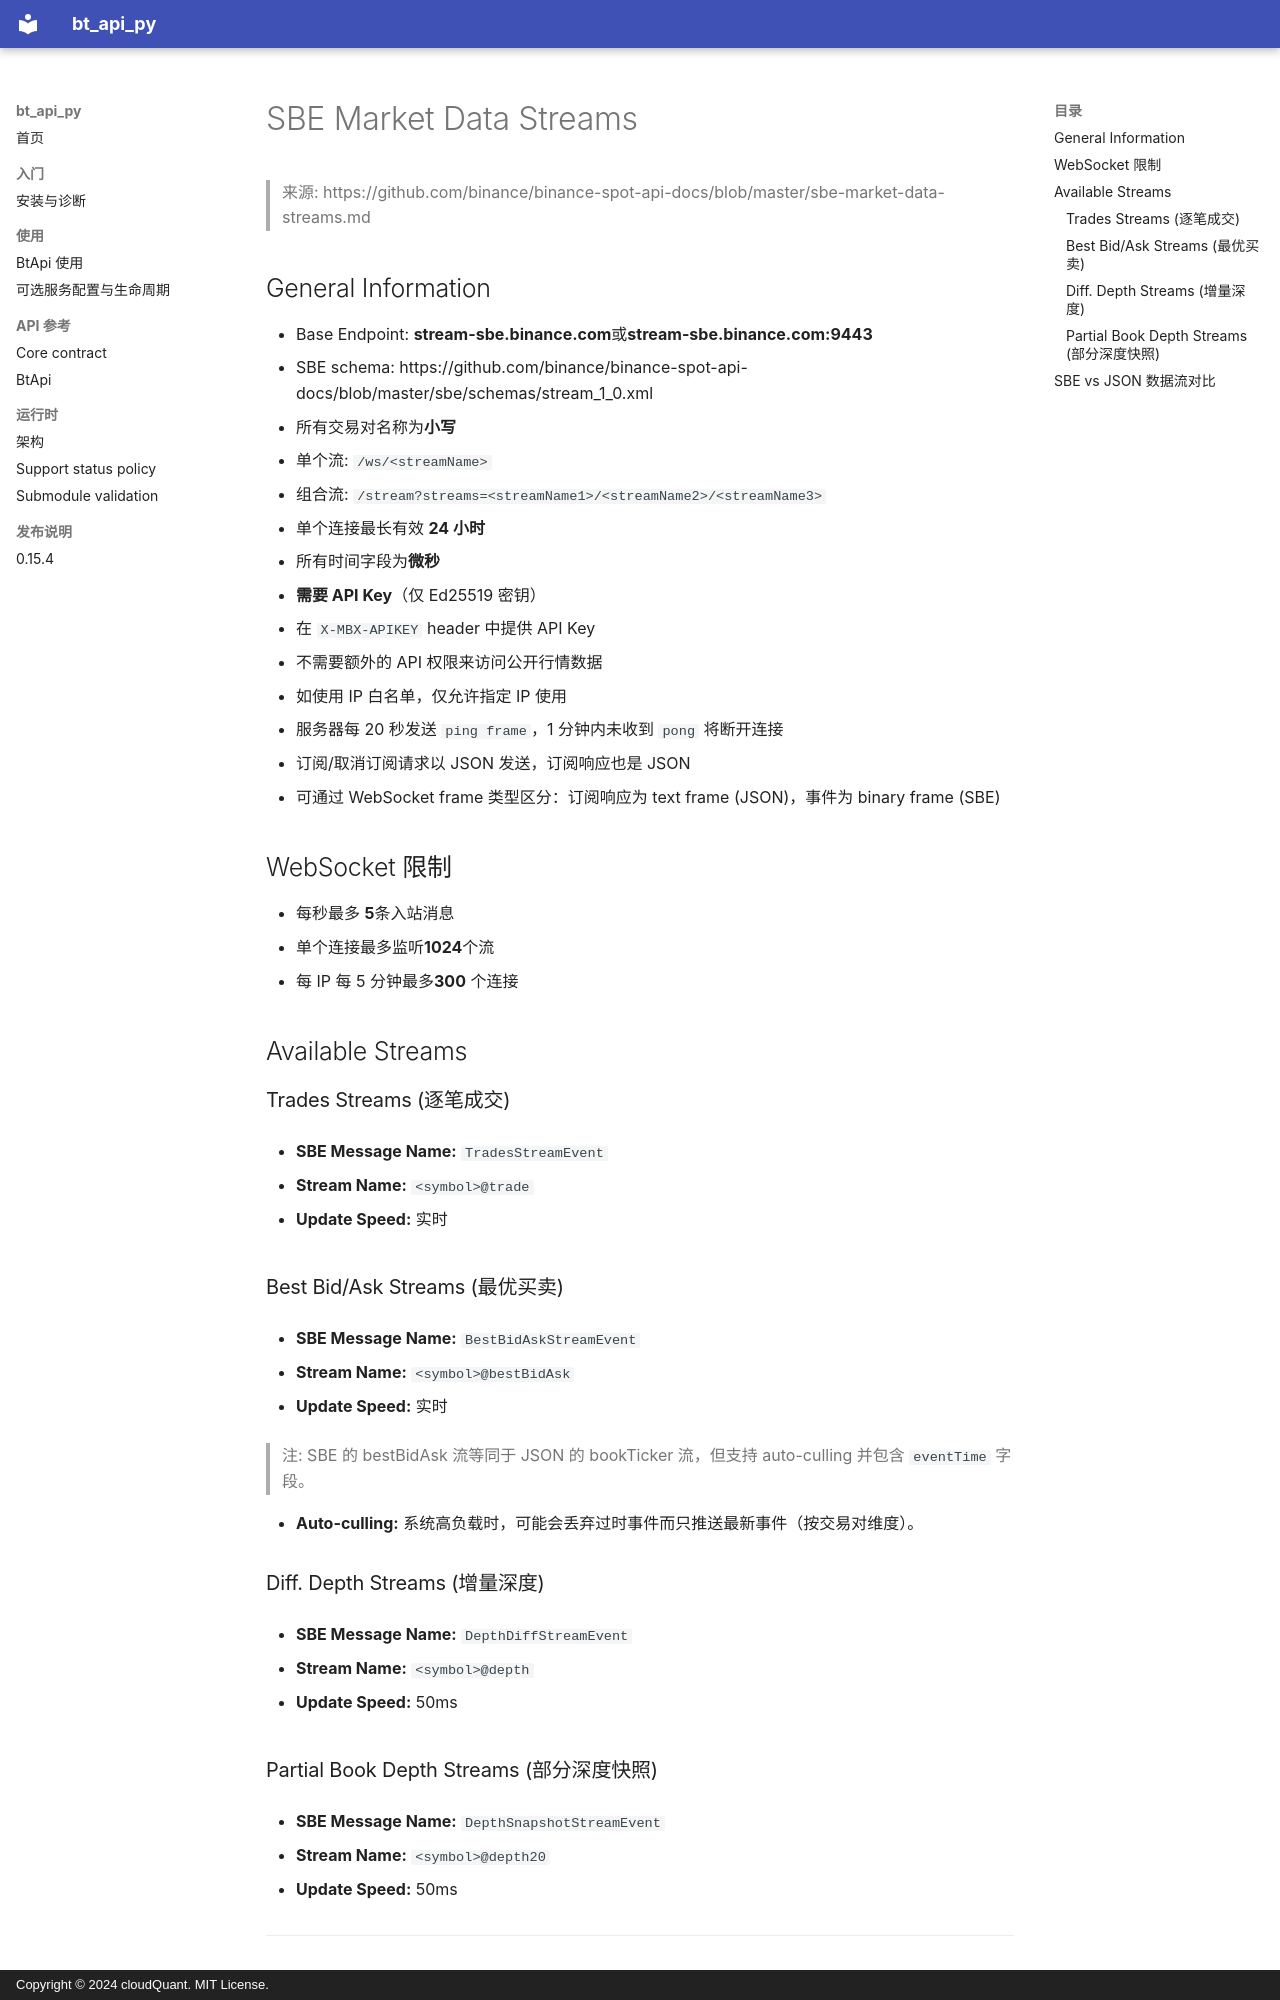

repository: cloudQuant/bt_api_py · page: exchanges/binance/spot/sbe-market-data-streams/index.html · generator: mkdocs · copyright: Copyright © 2024 cloudQuant. MIT License.

# SBE Market Data Streams

> 来源: https://github.com/binance/binance-spot-api-docs/blob/master/sbe-market-data-streams.md

## General Information

- Base Endpoint: **stream-sbe.binance.com**或**stream-sbe.binance.com:9443**
- SBE schema: https://github.com/binance/binance-spot-api-docs/blob/master/sbe/schemas/stream_1_0.xml
- 所有交易对名称为**小写**
- 单个流: `/ws/<streamName>`
- 组合流: `/stream?streams=<streamName1>/<streamName2>/<streamName3>`
- 单个连接最长有效 **24 小时**
- 所有时间字段为**微秒**
- **需要 API Key**（仅 Ed25519 密钥）
  - 在 `X-MBX-APIKEY` header 中提供 API Key
  - 不需要额外的 API 权限来访问公开行情数据
  - 如使用 IP 白名单，仅允许指定 IP 使用
- 服务器每 20 秒发送 `ping frame`，1 分钟内未收到 `pong` 将断开连接
- 订阅/取消订阅请求以 JSON 发送，订阅响应也是 JSON
- 可通过 WebSocket frame 类型区分：订阅响应为 text frame (JSON)，事件为 binary frame (SBE)

## WebSocket 限制

- 每秒最多 **5**条入站消息
- 单个连接最多监听**1024**个流
- 每 IP 每 5 分钟最多**300** 个连接

## Available Streams

### Trades Streams (逐笔成交)

- **SBE Message Name:** `TradesStreamEvent`

- **Stream Name:** `<symbol>@trade`

- **Update Speed:** 实时

### Best Bid/Ask Streams (最优买卖)

- **SBE Message Name:** `BestBidAskStreamEvent`

- **Stream Name:** `<symbol>@bestBidAsk`

- **Update Speed:** 实时

> 注: SBE 的 bestBidAsk 流等同于 JSON 的 bookTicker 流，但支持 auto-culling 并包含 `eventTime` 字段。

- **Auto-culling:** 系统高负载时，可能会丢弃过时事件而只推送最新事件（按交易对维度）。

### Diff. Depth Streams (增量深度)

- **SBE Message Name:** `DepthDiffStreamEvent`

- **Stream Name:** `<symbol>@depth`

- **Update Speed:** 50ms
